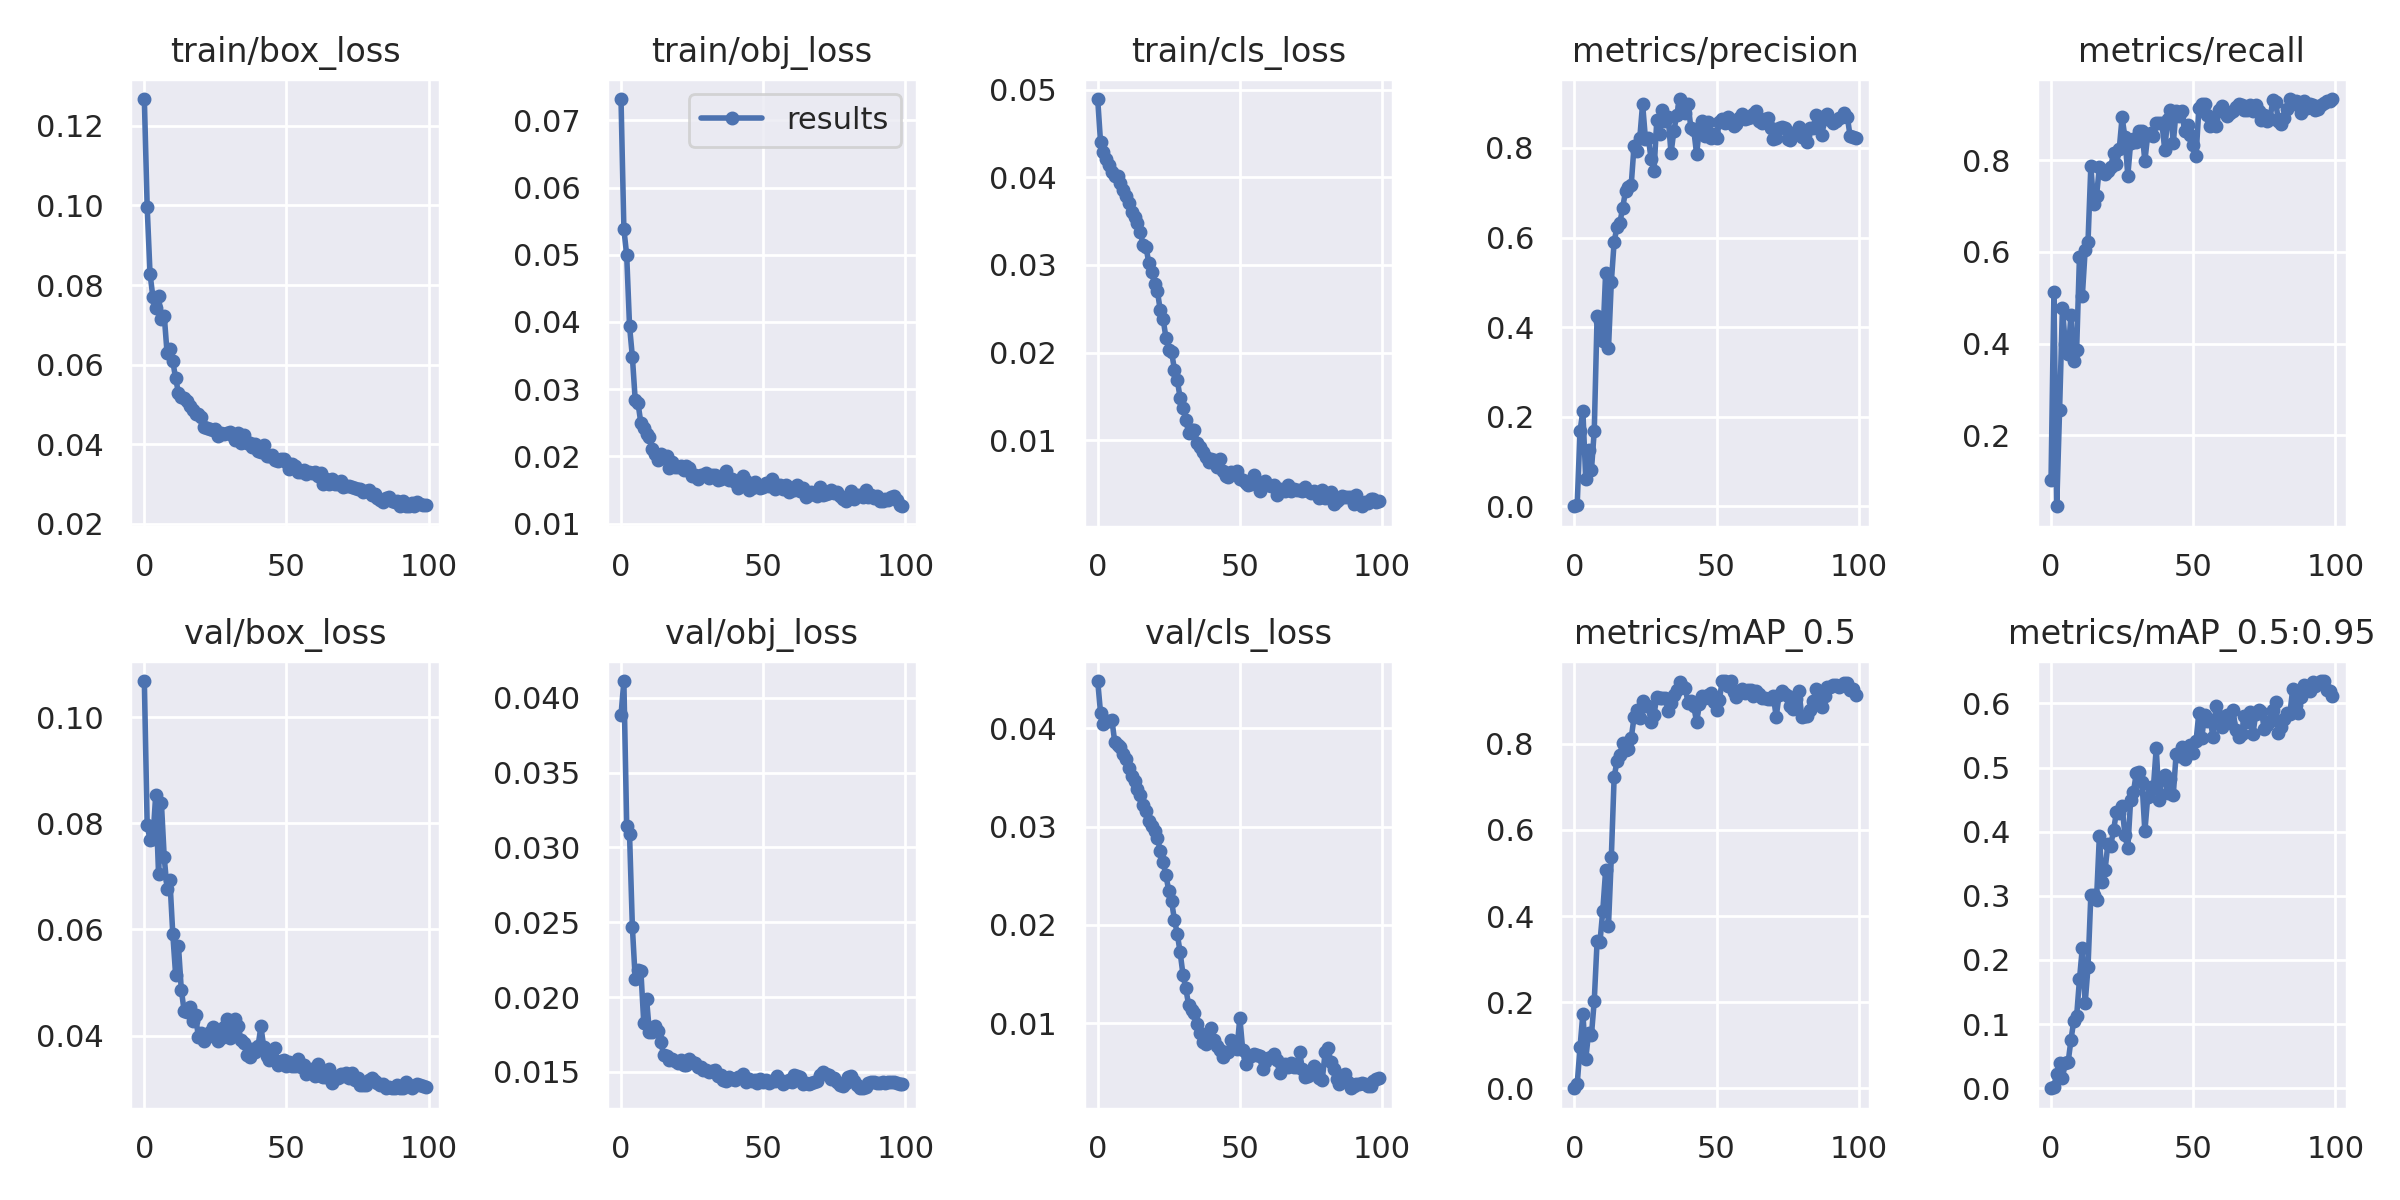

Values plotted in this chart, from the file beside it:
epoch, train/box_loss, train/obj_loss, train/cls_loss, metrics/precision, metrics/recall, metrics/mAP_0.5, metrics/mAP_0.5:0.95, val/box_loss, val/obj_loss, val/cls_loss, x/lr0, x/lr1, x/lr2
0, 0.1268, 0.07317, 0.04893, 0.0004224, 0.1021, 0.0003025, 6.8232e-05, 0.1068, 0.03884, 0.0448, 0.0865, 0.0015, 0.0015
1, 0.0996, 0.05386, 0.04402, 0.004262, 0.5127, 0.009808, 0.002528, 0.0796, 0.04112, 0.04158, 0.07207, 0.003069, 0.003069
2, 0.08287, 0.04993, 0.04285, 0.1691, 0.04477, 0.09582, 0.02276, 0.07687, 0.03145, 0.0404, 0.05761, 0.004607, 0.004607
3, 0.07701, 0.03939, 0.04208, 0.2125, 0.2541, 0.1736, 0.03978, 0.07696, 0.03089, 0.04076, 0.04311, 0.006113, 0.006113
4, 0.07426, 0.03479, 0.04142, 0.06105, 0.4766, 0.06754, 0.01619, 0.08533, 0.02467, 0.04072, 0.02859, 0.007587, 0.007587
5, 0.07723, 0.02834, 0.04059, 0.1265, 0.4001, 0.1289, 0.0391, 0.07041, 0.02119, 0.04083, 0.01403, 0.00903, 0.00903
6, 0.07147, 0.02787, 0.04013, 0.08055, 0.3776, 0.1231, 0.04025, 0.08383, 0.02179, 0.0386, 0.009406, 0.009406, 0.009406
7, 0.07234, 0.02489, 0.04015, 0.169, 0.4617, 0.2036, 0.07517, 0.07354, 0.02171, 0.03831, 0.009406, 0.009406, 0.009406
8, 0.06288, 0.02425, 0.03932, 0.4255, 0.3626, 0.3419, 0.1054, 0.06762, 0.0183, 0.03806, 0.009307, 0.009307, 0.009307
9, 0.06382, 0.02327, 0.03855, 0.4131, 0.3855, 0.3389, 0.1123, 0.06922, 0.01984, 0.03741, 0.009208, 0.009208, 0.009208
10, 0.06091, 0.02281, 0.03785, 0.37, 0.5895, 0.4125, 0.1696, 0.05919, 0.01764, 0.03686, 0.009109, 0.009109, 0.009109
11, 0.05656, 0.0211, 0.03703, 0.5215, 0.503, 0.5067, 0.2188, 0.05148, 0.01769, 0.036, 0.00901, 0.00901, 0.00901
12, 0.05294, 0.02028, 0.03607, 0.3527, 0.6039, 0.3778, 0.1325, 0.05689, 0.01807, 0.03513, 0.008911, 0.008911, 0.008911
13, 0.05173, 0.01941, 0.03544, 0.501, 0.6214, 0.5365, 0.1886, 0.04864, 0.01774, 0.03461, 0.008812, 0.008812, 0.008812
14, 0.05161, 0.02037, 0.03477, 0.5908, 0.7871, 0.7233, 0.3009, 0.04465, 0.01699, 0.03378, 0.008713, 0.008713, 0.008713
15, 0.05093, 0.01979, 0.03376, 0.6241, 0.704, 0.7591, 0.3018, 0.04452, 0.01612, 0.03317, 0.008614, 0.008614, 0.008614
16, 0.04964, 0.0201, 0.03222, 0.6328, 0.7218, 0.7748, 0.2941, 0.0453, 0.01607, 0.03223, 0.008515, 0.008515, 0.008515
17, 0.04848, 0.01827, 0.03203, 0.6668, 0.7853, 0.8017, 0.3931, 0.04273, 0.01579, 0.03158, 0.008416, 0.008416, 0.008416
18, 0.04763, 0.01913, 0.0302, 0.7038, 0.7783, 0.7846, 0.3223, 0.04381, 0.01584, 0.03058, 0.008317, 0.008317, 0.008317
19, 0.04768, 0.01844, 0.02917, 0.7118, 0.7701, 0.7868, 0.3402, 0.03977, 0.01571, 0.03011, 0.008218, 0.008218, 0.008218
20, 0.04672, 0.01836, 0.02784, 0.7175, 0.7763, 0.8132, 0.3811, 0.04041, 0.01562, 0.02954, 0.008119, 0.008119, 0.008119
21, 0.04439, 0.01856, 0.02704, 0.8053, 0.786, 0.8613, 0.3785, 0.03889, 0.01581, 0.02884, 0.00802, 0.00802, 0.00802
22, 0.04409, 0.01795, 0.02482, 0.7926, 0.8156, 0.8784, 0.4026, 0.03966, 0.01545, 0.02755, 0.007921, 0.007921, 0.007921
23, 0.04378, 0.01856, 0.02388, 0.8213, 0.7911, 0.8602, 0.4304, 0.04063, 0.01543, 0.02635, 0.007822, 0.007822, 0.007822
24, 0.04358, 0.01822, 0.02169, 0.8983, 0.8253, 0.8998, 0.4288, 0.04159, 0.01584, 0.02505, 0.007723, 0.007723, 0.007723
25, 0.04385, 0.01706, 0.02034, 0.8206, 0.8941, 0.8869, 0.4398, 0.03989, 0.01566, 0.02348, 0.007624, 0.007624, 0.007624
26, 0.0421, 0.01723, 0.02004, 0.8226, 0.8499, 0.8874, 0.3941, 0.03905, 0.01557, 0.02239, 0.007525, 0.007525, 0.007525
27, 0.04283, 0.01666, 0.01805, 0.7754, 0.7667, 0.8509, 0.374, 0.03957, 0.01536, 0.0205, 0.007426, 0.007426, 0.007426
28, 0.0426, 0.01721, 0.01687, 0.7483, 0.8385, 0.8669, 0.4497, 0.04161, 0.01536, 0.01908, 0.007327, 0.007327, 0.007327
29, 0.04275, 0.01729, 0.01481, 0.8617, 0.8475, 0.9089, 0.4623, 0.04316, 0.01513, 0.01721, 0.007228, 0.007228, 0.007228
30, 0.04294, 0.01752, 0.01367, 0.8316, 0.8404, 0.9058, 0.4916, 0.0395, 0.0151, 0.01496, 0.007129, 0.007129, 0.007129
31, 0.04224, 0.01675, 0.0123, 0.8849, 0.8647, 0.9059, 0.4929, 0.0411, 0.01498, 0.01354, 0.00703, 0.00703, 0.00703
32, 0.041, 0.01723, 0.01081, 0.8612, 0.8638, 0.9055, 0.4773, 0.04303, 0.01503, 0.01183, 0.006931, 0.006931, 0.006931
33, 0.04279, 0.01724, 0.01111, 0.8689, 0.7982, 0.876, 0.4004, 0.04187, 0.01515, 0.01136, 0.006832, 0.006832, 0.006832
34, 0.04029, 0.01646, 0.01118, 0.7882, 0.8552, 0.8947, 0.4537, 0.03909, 0.01473, 0.01108, 0.006733, 0.006733, 0.006733
35, 0.04225, 0.01664, 0.009718, 0.838, 0.8591, 0.9127, 0.4699, 0.03851, 0.01477, 0.009962, 0.006634, 0.006634, 0.006634
36, 0.04031, 0.01689, 0.009223, 0.8733, 0.8532, 0.9255, 0.4685, 0.03642, 0.01449, 0.009046, 0.006535, 0.006535, 0.006535
37, 0.04037, 0.01775, 0.008657, 0.9092, 0.881, 0.943, 0.5305, 0.03591, 0.01438, 0.008106, 0.006436, 0.006436, 0.006436
38, 0.03921, 0.01652, 0.008051, 0.894, 0.8808, 0.9345, 0.4495, 0.03754, 0.01464, 0.00792, 0.006337, 0.006337, 0.006337
39, 0.04001, 0.01667, 0.00753, 0.8773, 0.881, 0.9302, 0.4819, 0.03691, 0.01454, 0.008254, 0.006238, 0.006238, 0.006238
40, 0.03835, 0.01615, 0.007811, 0.8982, 0.823, 0.8933, 0.4883, 0.03801, 0.01447, 0.009504, 0.006139, 0.006139, 0.006139
41, 0.03814, 0.0153, 0.007704, 0.8439, 0.89, 0.8996, 0.4608, 0.04171, 0.01468, 0.008272, 0.00604, 0.00604, 0.00604
42, 0.03982, 0.01566, 0.006934, 0.8402, 0.9109, 0.8866, 0.482, 0.03783, 0.01467, 0.007684, 0.005941, 0.005941, 0.005941
43, 0.03701, 0.01703, 0.007873, 0.7865, 0.8377, 0.8504, 0.4574, 0.03621, 0.01484, 0.007274, 0.005842, 0.005842, 0.005842
44, 0.03704, 0.01636, 0.006466, 0.8439, 0.9086, 0.8913, 0.5217, 0.03533, 0.01435, 0.006602, 0.005743, 0.005743, 0.005743
45, 0.03727, 0.01494, 0.005938, 0.8603, 0.8962, 0.911, 0.5179, 0.0356, 0.01454, 0.007096, 0.005644, 0.005644, 0.005644
46, 0.03609, 0.01532, 0.005742, 0.8274, 0.9078, 0.9068, 0.5314, 0.03755, 0.01442, 0.007105, 0.005545, 0.005545, 0.005545
47, 0.03586, 0.01622, 0.006347, 0.8585, 0.8635, 0.9121, 0.5138, 0.03437, 0.01449, 0.008329, 0.005446, 0.005446, 0.005446
48, 0.03631, 0.01564, 0.0063, 0.8213, 0.8778, 0.9183, 0.522, 0.03527, 0.01429, 0.007882, 0.005347, 0.005347, 0.005347
49, 0.03635, 0.01526, 0.006453, 0.8305, 0.8547, 0.8978, 0.5345, 0.03544, 0.01455, 0.007349, 0.005248, 0.005248, 0.005248
50, 0.0354, 0.01546, 0.00554, 0.8214, 0.8331, 0.8773, 0.5226, 0.03422, 0.01432, 0.01057, 0.005149, 0.005149, 0.005149
51, 0.03379, 0.01597, 0.005431, 0.8579, 0.8087, 0.9022, 0.5406, 0.035, 0.01445, 0.007329, 0.00505, 0.00505, 0.00505
52, 0.0351, 0.01553, 0.005119, 0.865, 0.914, 0.9444, 0.5854, 0.03423, 0.01427, 0.00585, 0.004951, 0.004951, 0.004951
53, 0.03447, 0.01665, 0.004903, 0.8563, 0.9238, 0.9454, 0.5456, 0.03433, 0.01439, 0.006613, 0.004852, 0.004852, 0.004852
54, 0.03304, 0.01518, 0.00498, 0.869, 0.9228, 0.9333, 0.5815, 0.03559, 0.01439, 0.006713, 0.004753, 0.004753, 0.004753
55, 0.0329, 0.01544, 0.006046, 0.855, 0.8997, 0.9454, 0.5721, 0.03409, 0.01473, 0.006908, 0.004654, 0.004654, 0.004654
56, 0.03353, 0.01568, 0.004967, 0.8483, 0.8747, 0.921, 0.5743, 0.03451, 0.01445, 0.006781, 0.004555, 0.004555, 0.004555
57, 0.0326, 0.01521, 0.00425, 0.8538, 0.8898, 0.9083, 0.547, 0.0328, 0.01421, 0.006642, 0.004456, 0.004456, 0.004456
58, 0.0331, 0.0158, 0.004985, 0.8678, 0.8758, 0.9228, 0.5955, 0.03346, 0.0143, 0.005367, 0.004357, 0.004357, 0.004357
59, 0.03275, 0.01471, 0.005378, 0.8764, 0.9093, 0.9261, 0.5798, 0.03362, 0.01448, 0.00609, 0.004258, 0.004258, 0.004258
... 40 more rows
